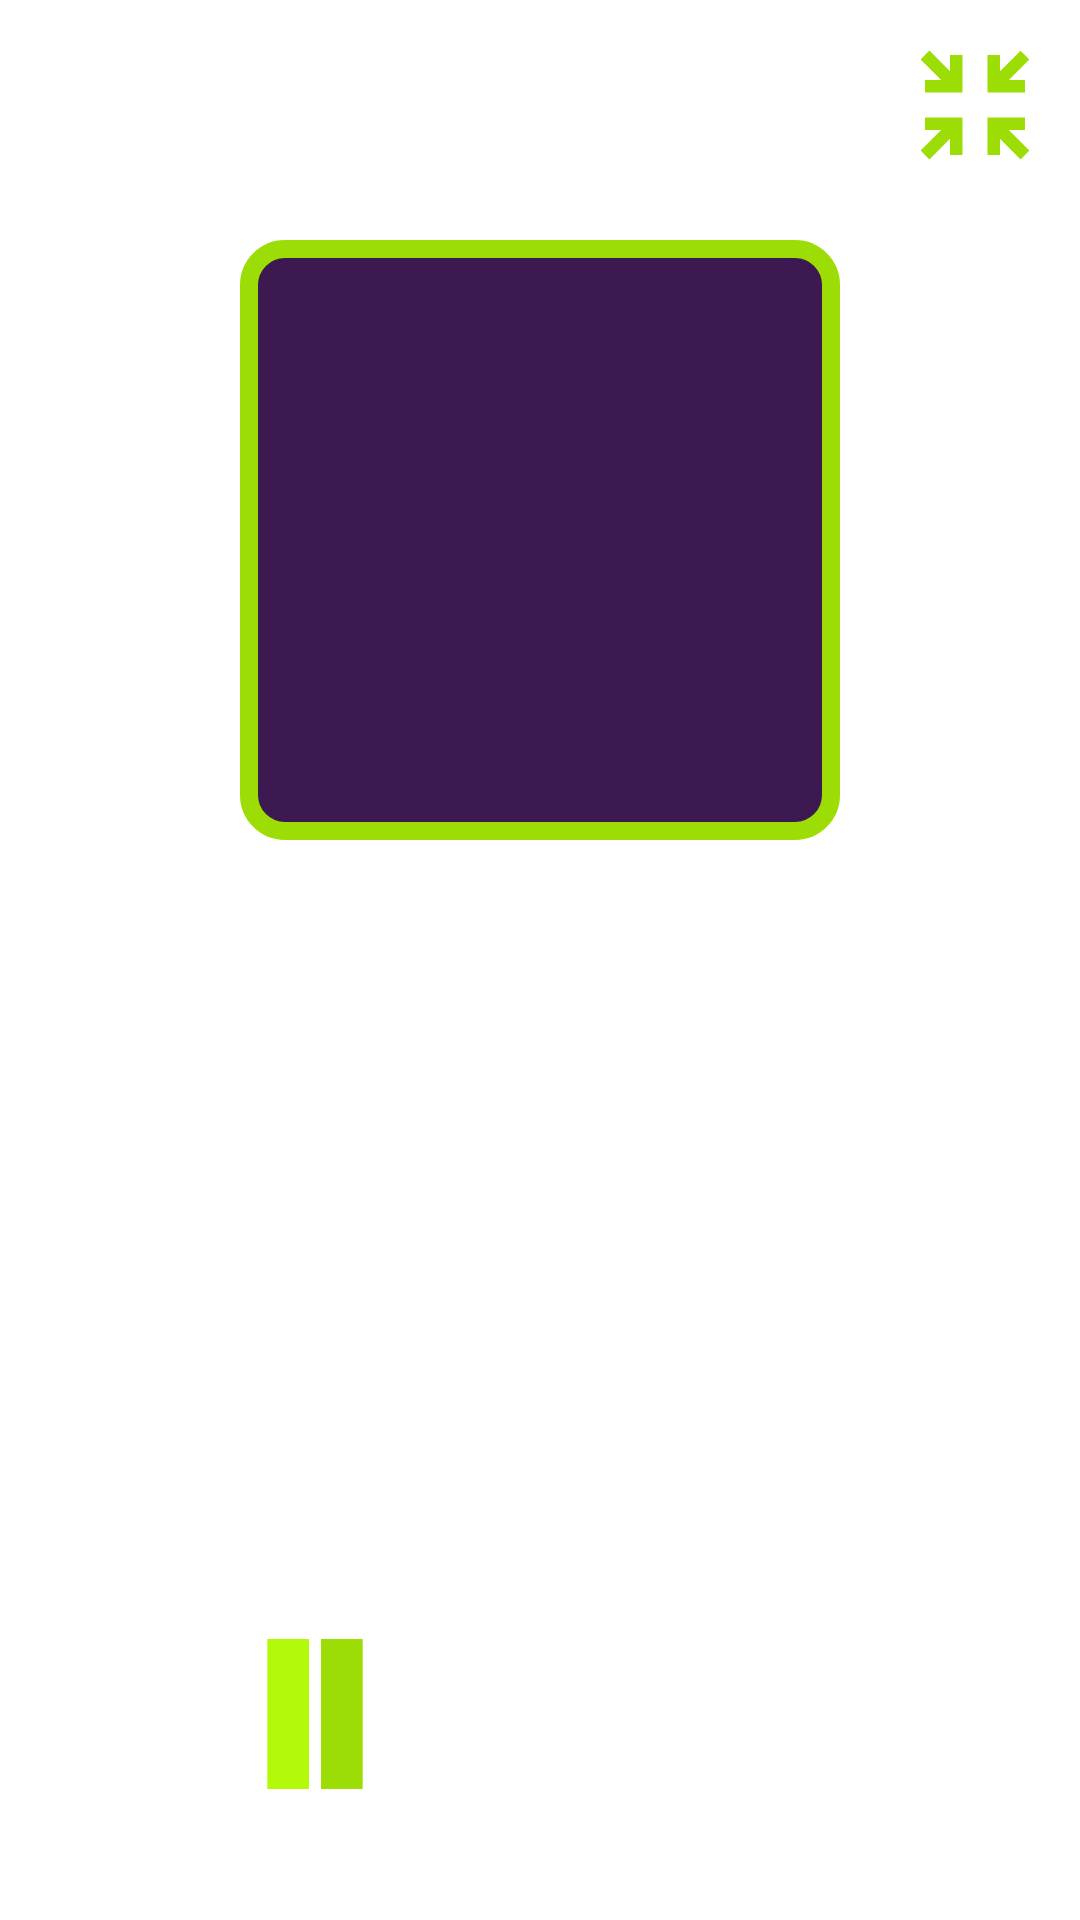

The Android layout XML behind this screen, and the referenced resources:
<!-- AndroidManifest.xml: application theme Theme.RadioAppTrial -->
<!-- res/layout/detailed_media_player.xml -->
<?xml version="1.0" encoding="utf-8"?>
<androidx.constraintlayout.widget.ConstraintLayout xmlns:android="http://schemas.android.com/apk/res/android"
    xmlns:app="http://schemas.android.com/apk/res-auto"
    android:layout_width="match_parent"
    android:layout_height="match_parent">

    <ImageView
        android:id="@+id/resize"
        android:layout_width="50dp"
        android:layout_margin="10dp"
        android:layout_height="50dp"
        android:src="@drawable/ic_fullscreen_exit_svgrepo_com"
        app:layout_constraintEnd_toEndOf="parent"
        app:layout_constraintTop_toTopOf="parent" />

    <ImageView
        android:id="@+id/imageViewDetailedSound"
        android:layout_width="200dp"
        android:layout_height="200dp"
        android:layout_margin="20dp"
        android:padding="10dp"
        android:background="@drawable/rounded_img"
        android:src="@drawable/ic_radio_svgrepo_com"
        app:layout_constraintEnd_toEndOf="parent"
        app:layout_constraintStart_toStartOf="parent"
        app:layout_constraintTop_toBottomOf="@+id/resize" />

    <TextView
        android:scrollHorizontally="true"
        android:marqueeRepeatLimit="marquee_forever"
        android:id="@+id/detail_channelName"
        android:textColor="@color/white"
        android:layout_margin="20dp"
        android:maxWidth="200dp"
        android:ellipsize="marquee"
        android:singleLine="true"
        style="@style/TextAppearance.MaterialComponents.Headline5"
        android:layout_width="wrap_content"
        android:layout_height="wrap_content"
        app:layout_constraintStart_toEndOf="@+id/detail_channelName_txt"
        app:layout_constraintTop_toBottomOf="@+id/imageViewDetailedSound" />

    <TextView
        android:id="@+id/detail_channelName_txt"
        android:textColor="@color/white"
        android:layout_margin="20dp"
        android:maxWidth="400dp"
        style="@style/TextAppearance.MaterialComponents.Headline5"
        android:layout_width="wrap_content"
        android:layout_height="wrap_content"
        android:text="Channel:"
        app:layout_constraintStart_toStartOf="parent"
        app:layout_constraintTop_toBottomOf="@+id/imageViewDetailedSound" />

    <TextView
        android:scrollHorizontally="true"
        android:marqueeRepeatLimit="marquee_forever"
        android:singleLine="true"
        android:id="@+id/detail_genre"
        android:textColor="@color/white"
        android:layout_margin="20dp"
        style="@style/TextAppearance.MaterialComponents.Headline6"
        android:layout_width="wrap_content"
        android:layout_height="wrap_content"
        android:maxWidth="200dp"
        android:ellipsize="marquee"
        app:layout_constraintStart_toEndOf="@id/detail_genre_txt"
        app:layout_constraintTop_toBottomOf="@+id/detail_channelName" />

    <TextView
        android:id="@+id/detail_genre_txt"
        android:textColor="@color/white"
        android:layout_margin="20dp"
        style="@style/TextAppearance.MaterialComponents.Headline6"
        android:layout_width="wrap_content"
        android:layout_height="wrap_content"
        android:text="Genre: "
        android:maxWidth="400dp"
        app:layout_constraintStart_toStartOf="parent"
        app:layout_constraintTop_toBottomOf="@+id/detail_channelName" />

    <TextView
        android:singleLine="true"
        android:scrollHorizontally="true"
        android:marqueeRepeatLimit="marquee_forever"
        android:id="@+id/detail_country"
        android:textColor="@color/white"
        android:layout_margin="20dp"
        style="@style/TextAppearance.MaterialComponents.Headline6"
        android:layout_width="wrap_content"
        android:layout_height="wrap_content"
        android:text="Country: "
        android:maxWidth="400dp"
        android:ellipsize="marquee"
        app:layout_constraintStart_toStartOf="parent"
        app:layout_constraintTop_toBottomOf="@+id/detail_genre" />

    <ImageView
        android:id="@+id/detail_buttonPlayPause"
        android:layout_width="50dp"
        android:layout_height="50dp"
        android:layout_marginHorizontal="120dp"
        android:layout_marginVertical="120dp"
        android:layout_marginStart="80dp"
        android:layout_marginTop="128dp"
        android:src="@drawable/ic_pause_detail_svgrepo_com"
        app:layout_constraintStart_toStartOf="parent"
        app:layout_constraintTop_toBottomOf="@+id/detail_country" />

    <ImageView
        android:id="@+id/channel_record"
        android:layout_width="70dp"
        android:layout_height="70dp"
        android:layout_marginHorizontal="120dp"
        android:layout_marginTop="112dp"
        android:layout_marginEnd="76dp"
        android:src="@drawable/ic_record_button_svgrepo_com"
        app:layout_constraintEnd_toEndOf="parent"
        app:layout_constraintTop_toBottomOf="@+id/detail_country" />

</androidx.constraintlayout.widget.ConstraintLayout>
<!-- resources referenced by this layout -->
<resources>
  <!-- drawable ic_fullscreen_exit_svgrepo_com (drawable) -->
  <vector xmlns:android="http://schemas.android.com/apk/res/android"
      android:width="24dp"
      android:height="24dp"
      android:viewportWidth="24"
      android:viewportHeight="24">
    <path
        android:fillColor="#9CDD05"
        android:pathData="M14,10L14,4h2v2.59l3.29,-3.29 1.41,1.41L17.41,8L20,8v2zM4,10L4,8h2.59l-3.3,-3.29 1.42,-1.42L8,6.59L8,4h2v6zM20,14v2h-2.59l3.29,3.29 -1.41,1.41L16,17.41L16,20h-2v-6zM10,14v6L8,20v-2.59l-3.29,3.3 -1.42,-1.42L6.59,16L4,16v-2z"/>
  </vector>
  <!-- drawable ic_pause_detail_svgrepo_com (drawable) -->
  <vector xmlns:android="http://schemas.android.com/apk/res/android"
      android:width="405dp"
      android:height="405dp"
      android:viewportWidth="405"
      android:viewportHeight="405">
    <path
        android:pathData="M73.75,0h112.5v405h-112.5z"
        android:fillColor="#B2FA09"/>
    <path
        android:pathData="M218.75,0h112.5v405h-112.5z"
        android:fillColor="#9CDD05"/>
  </vector>
  <!-- drawable rounded_img (drawable) -->
  <?xml version="1.0" encoding="utf-8"?>
  <shape xmlns:android="http://schemas.android.com/apk/res/android" android:shape="rectangle">
      <solid android:color="#3D1952" />
      <padding android:left="6dp"
          android:top="6dp"
          android:right="6dp"
          android:bottom="6dp" />
      <corners android:radius="12dp" />
      <stroke android:width="6dp" android:color="#9CDD05" />
  </shape>
  <style name="Theme.RadioAppTrial" parent="Theme.MaterialComponents.DayNight.DarkActionBar">
          
          <item name="colorPrimary">@color/purple_500</item>
          <item name="colorPrimaryVariant">@color/purple_700</item>
          <item name="colorOnPrimary">@color/white</item>
          
          <item name="colorSecondary">@color/teal_200</item>
          <item name="colorSecondaryVariant">@color/teal_700</item>
          <item name="colorOnSecondary">@color/black</item>
          
          <item name="android:statusBarColor" tools:targetApi="l">?attr/colorPrimaryVariant</item>
          
      </style>
  <!-- not gathered from this repository: default colours our renderer supplied (Android Studio template values) -->
  <color name="purple_500">#FF6200EE</color>
  <color name="purple_700">#FF3700B3</color>
  <color name="teal_200">#FF03DAC5</color>
  <color name="teal_700">#FF018786</color>
  <color name="black">#FF000000</color>
  <color name="white">#FFFFFFFF</color>
</resources>
